Dataset: data (GitHub, pranavpandhi/breast_cancer_detection). Classes: benign, malignant.

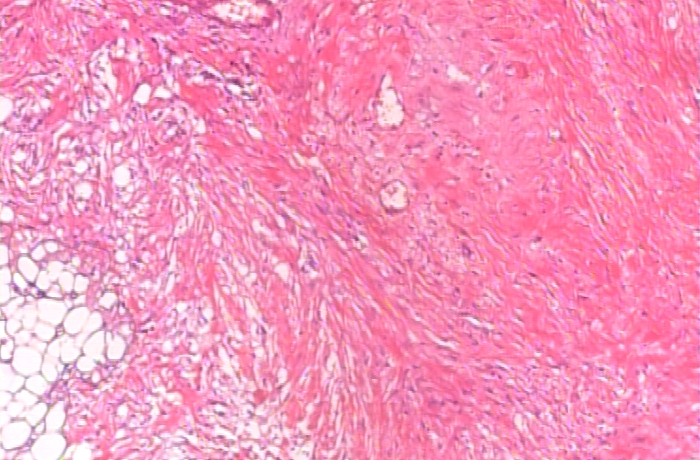
Label: malignant

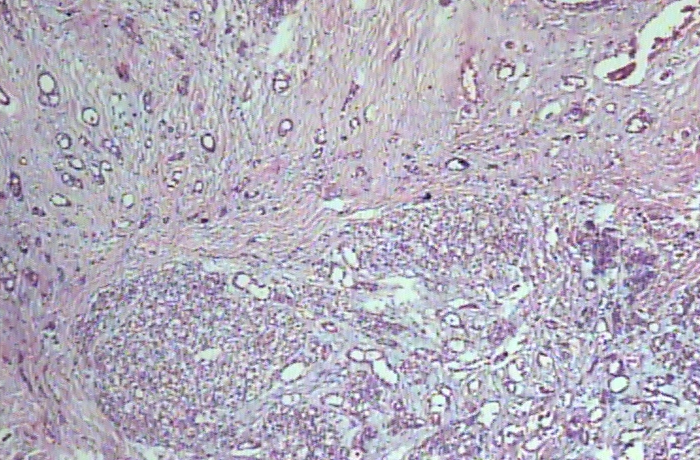
Label: benign

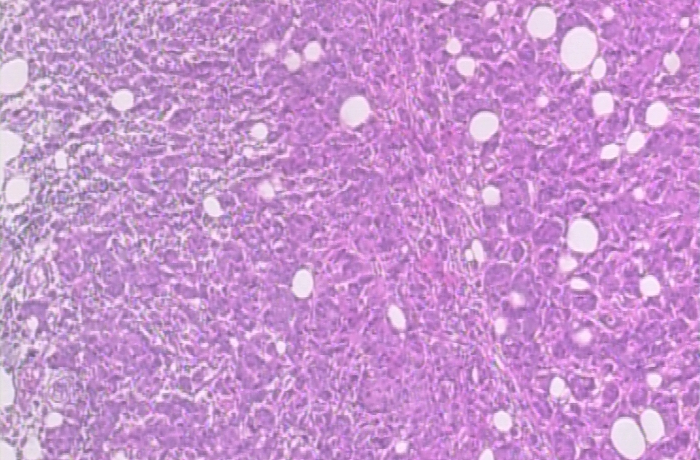
Label: malignant

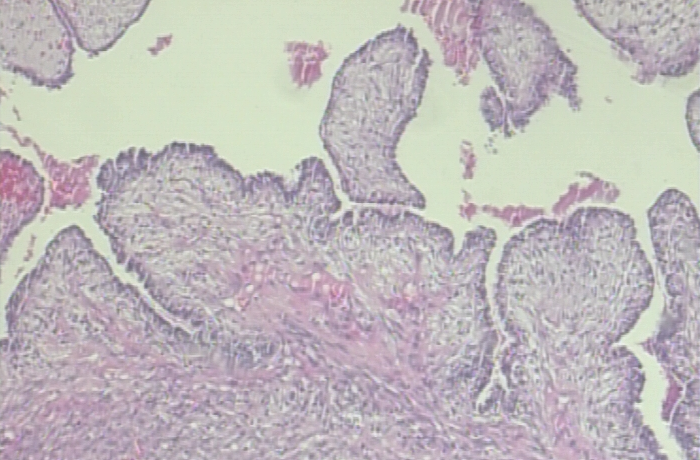
Label: benign

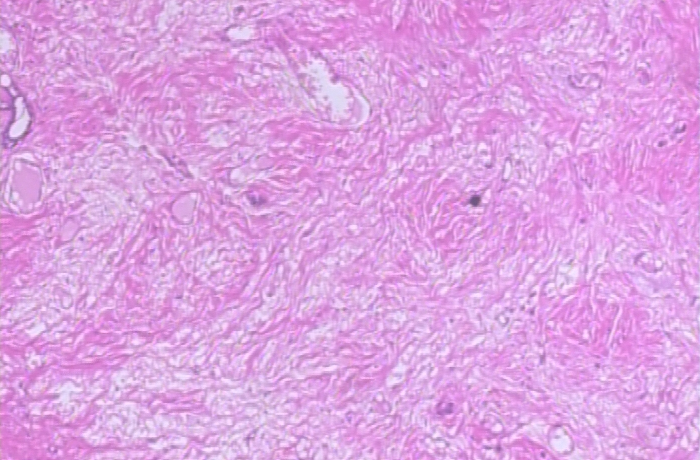
Label: malignant

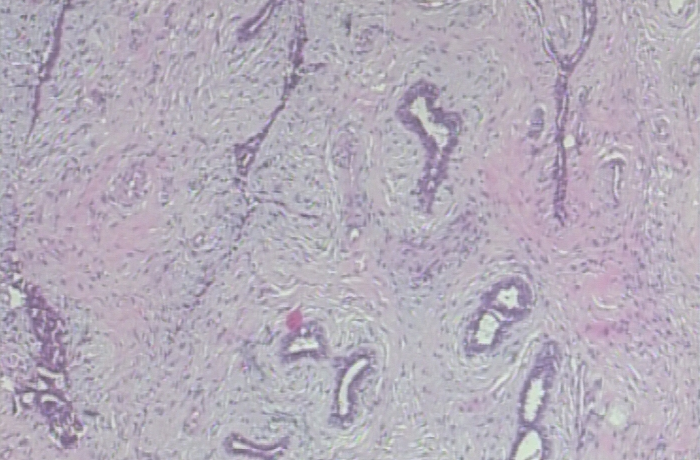
Label: benign
